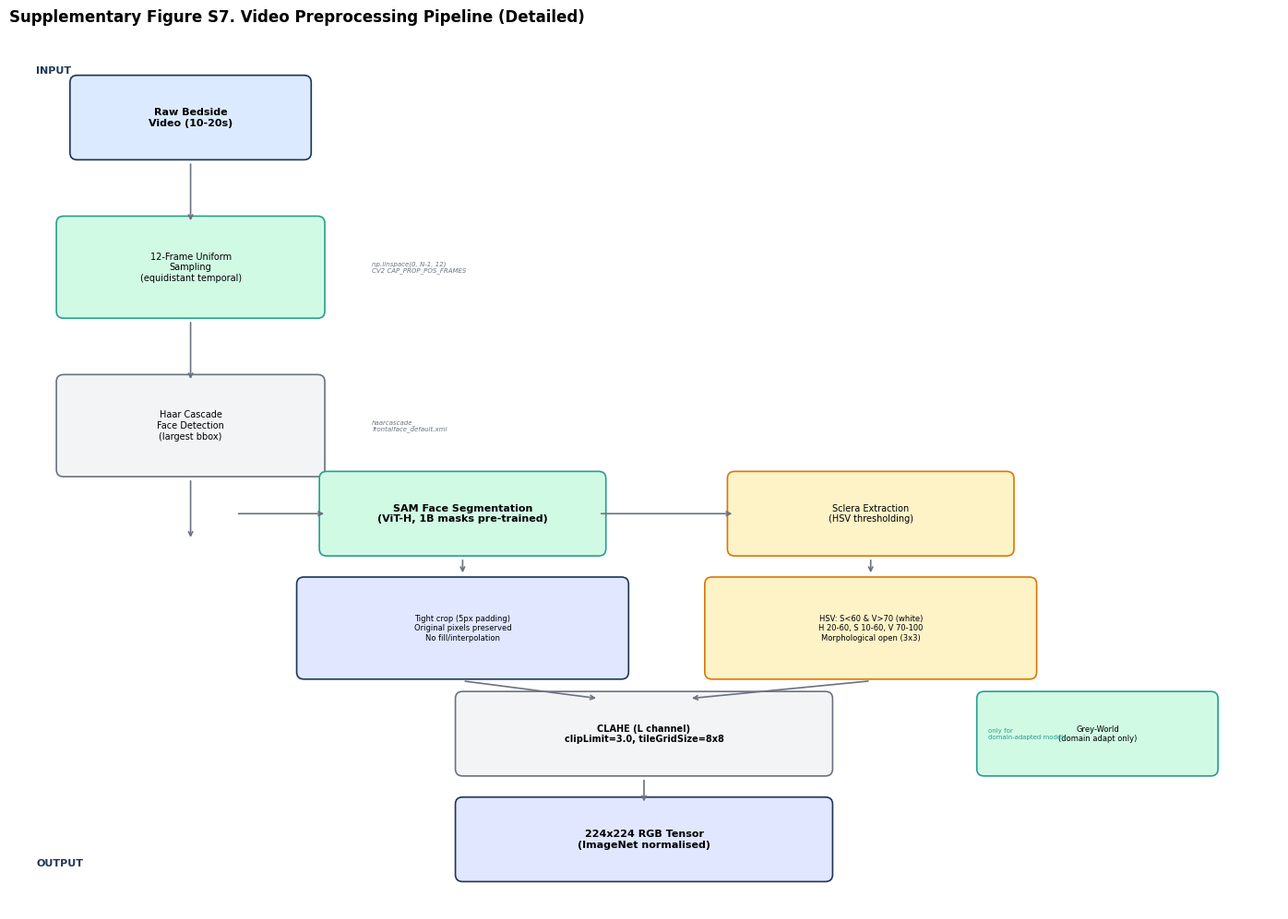

Generate this figure with matplotlib: (Note: this script raises an exception after producing the figure.)
# -*- coding: utf-8 -*-
"""
Generate 7 methodological flowcharts for supplementary materials.

SuppFig S7: Video preprocessing pipeline (detailed)
SuppFig S8: Three-layer data flow architecture
SuppFig S9: Domain adaptation workflow
SuppFig S10: CDSS advise() decision tree
SuppFig S11: Reader study protocol
SuppFig S12: Training procedure
SuppFig S13: Desktop application architecture
"""
import os, numpy as np
import matplotlib; matplotlib.use('Agg')
import matplotlib.pyplot as plt
import matplotlib.patches as mpatches
from matplotlib.patches import FancyBboxPatch, FancyArrowPatch, Rectangle, Circle
from matplotlib.lines import Line2D

BASE = r'D:\research\人脸识别营养\传染科'
FIG_DIR = os.path.join(BASE, 'results', 'figures_v3', 'main')

plt.rcParams.update({'font.family': 'Arial', 'font.size': 8, 'axes.linewidth': 0.6,
                      'figure.dpi': 300, 'savefig.dpi': 300, 'savefig.bbox': 'tight',
                      'pdf.fonttype': 42, 'ps.fonttype': 42})

C1 = '#1D3557'; C2 = '#D97706'; C3 = '#DC2626'; CG = '#2A9D8F'; CN = '#6B7280'
BG1 = '#E0E7FF'; BG2 = '#FEF3C7'; BG3 = '#FEE2E2'; BGG = '#D1FAE5'


def box(ax, x, y, w, h, text, facecolor='#F3F4F6', edgecolor=CN, fontsize=7, bold=False):
    b = FancyBboxPatch((x-w/2, y-h/2), w, h, boxstyle='round,pad=0.08',
                        facecolor=facecolor, edgecolor=edgecolor, lw=1.2)
    ax.add_patch(b)
    fw = 'bold' if bold else 'normal'
    ax.text(x, y, text, ha='center', va='center', fontsize=fontsize, fontweight=fw)

def arrow(ax, x1, y1, x2, y2, color=CN, lw=1.2, style='->'):
    ax.annotate('', xy=(x2, y2), xytext=(x1, y1),
                 arrowprops=dict(arrowstyle=style, lw=lw, color=color))

def diamond(ax, x, y, w, h, text, facecolor=BGG, edgecolor=CG, fontsize=6):
    """Draw a diamond shape using polygon."""
    pts = [(x, y+h/2), (x+w/2, y), (x, y-h/2), (x-w/2, y)]
    poly = plt.Polygon(pts, facecolor=facecolor, edgecolor=edgecolor, lw=1.2)
    ax.add_patch(poly)
    ax.text(x, y, text, ha='center', va='center', fontsize=fontsize)


# ═════════════════════════════════════════════════════════════
# SuppFig S7: Video Preprocessing Pipeline (detailed)
# ═════════════════════════════════════════════════════════════
print('[S7] Video Preprocessing Pipeline...')
fig, ax = plt.subplots(figsize=(14, 10))
ax.set_xlim(0, 14); ax.set_ylim(0, 10); ax.axis('off')
ax.set_title('Supplementary Figure S7. Video Preprocessing Pipeline (Detailed)',
             fontsize=12, fontweight='bold', loc='left')

# Input
box(ax, 2, 9, 2.5, 0.8, 'Raw Bedside\nVideo (10-20s)', '#DBEAFE', C1, 8, True)
arrow(ax, 2, 8.5, 2, 7.8)

# Frame sampling
box(ax, 2, 7.3, 2.8, 1.0, '12-Frame Uniform\nSampling\n(equidistant temporal)', BGG, CG, 7)
ax.text(4.0, 7.3, 'np.linspace(0, N-1, 12)\nCV2 CAP_PROP_POS_FRAMES', fontsize=5, style='italic', color=CN, va='center')
arrow(ax, 2, 6.7, 2, 6.0)

# Face detection
box(ax, 2, 5.5, 2.8, 1.0, 'Haar Cascade\nFace Detection\n(largest bbox)', '#F3F4F6', CN, 7)
ax.text(4.0, 5.5, 'haarcascade_\nfrontalface_default.xml', fontsize=5, style='italic', color=CN, va='center')
arrow(ax, 2, 4.9, 2, 4.2)

# Branch: Face vs Eyelid
box(ax, 5, 4.5, 3, 0.8, 'SAM Face Segmentation\n(ViT-H, 1B masks pre-trained)', BGG, CG, 8, True)
box(ax, 9.5, 4.5, 3, 0.8, 'Sclera Extraction\n(HSV thresholding)', BG2, C2, 7)
arrow(ax, 2.5, 4.5, 3.5, 4.5)
arrow(ax, 6.5, 4.5, 8.0, 4.5)

# SAM detail
box(ax, 5, 3.2, 3.5, 1.0, 'Tight crop (5px padding)\nOriginal pixels preserved\nNo fill/interpolation', BG1, C1, 6)
arrow(ax, 5, 4.0, 5, 3.8)
box(ax, 9.5, 3.2, 3.5, 1.0, 'HSV: S<60 & V>70 (white)\nH 20-60, S 10-60, V 70-100\nMorphological open (3x3)', BG2, C2, 6)
arrow(ax, 9.5, 4.0, 9.5, 3.8)

# CLAHE
box(ax, 7, 2.0, 4, 0.8, 'CLAHE (L channel)\nclipLimit=3.0, tileGridSize=8x8', '#F3F4F6', CN, 7, True)
arrow(ax, 5, 2.6, 6.5, 2.4)
arrow(ax, 9.5, 2.6, 7.5, 2.4)

# Domain adaptation branch
box(ax, 12, 2.0, 2.5, 0.8, 'Grey-World\n(domain adapt only)', BGG, CG, 6)
ax.annotate('only for\ndomain-adapted models', xy=(10, 2.0), xytext=(10.8, 2.0),
             fontsize=5, color=CG, va='center')

# Output
box(ax, 7, 0.8, 4, 0.8, '224x224 RGB Tensor\n(ImageNet normalised)', BG1, C1, 8, True)
arrow(ax, 7, 1.5, 7, 1.2)

# QC annotations
ax.text(0.3, 9.5, 'INPUT', fontsize=8, fontweight='bold', color=C1)
ax.text(0.3, 0.5, 'OUTPUT', fontsize=8, fontweight='bold', color=C1)

plt.tight_layout()
fig.savefig(os.path.join(FIG_DIR, 'SuppFigS7_preprocessing_pipeline.png'))
fig.savefig(os.path.join(FIG_DIR, 'SuppFigS7_preprocessing_pipeline.svg'))
plt.close(fig)


# ═════════════════════════════════════════════════════════════
# SuppFig S8: Three-Layer Data Flow
# ═════════════════════════════════════════════════════════════
print('[S8] Three-Layer Data Flow...')
fig, ax = plt.subplots(figsize=(14, 10))
ax.set_xlim(0, 14); ax.set_ylim(0, 10); ax.axis('off')
ax.set_title('Supplementary Figure S8. Three-Layer Closed-Loop Data Flow Architecture',
             fontsize=12, fontweight='bold', loc='left')

# Input
box(ax, 7, 9.3, 4, 0.8, 'Facial Video + Optional Eyelid Photo\n+ Lab Values + Diagnosis + Department',
    '#F3F4F6', CN, 8, True)

# Preprocessing
arrow(ax, 7, 8.8, 7, 8.2)
box(ax, 7, 7.8, 5, 0.7, 'Preprocessing: SAM + CLAHE (+ Grey-World)', BGG, CG, 8)
arrow(ax, 7, 7.4, 7, 6.8)

# Layer 1 (8 parallel tasks)
l1_y = 5.5
l1_tasks = ['Screen\n(2-class)', 'TBIL\n(3-class)', 'DBIL\n(3-class)', 'IBIL\n(3-class)', 'Type\n(2-class)']
for i, t in enumerate(l1_tasks):
    x = 1.5 + i * 2.5
    box(ax, x, l1_y, 2.0, 1.0, t + '\nConvNeXt/ViT/\nSwin/EffNet', BG1, C1, 6)
    arrow(ax, 7, 6.8, x, 6.0)

# Layer 2 (2 tasks)
arrow(ax, 4, 4.8, 4, 4.2)
arrow(ax, 9, 4.8, 9, 4.2)
box(ax, 4, 3.7, 3.5, 1.0, 'Layer 2: Child-Pugh\nA/B/C (3-class)\nAUC = 0.907', BG2, C2, 7, True)
box(ax, 9, 3.7, 3.5, 1.0, 'Layer 2: MELD Risk\nLow/Med/High (3-class)\nAUC = 0.927', BG2, C2, 7, True)

# Aggregation
arrow(ax, 4, 3.1, 5.5, 2.5)
arrow(ax, 9, 3.1, 7.5, 2.5)
for i in range(5):
    arrow(ax, 1.5 + i*2.5, 4.8, 7, 2.5)

# CDSS
box(ax, 7, 2.0, 6, 0.9, 'Layer 3: Clinical Decision Support Engine\n64 Guidelines | 17 Specialties | 6 Pathways | 9 Lab Params',
    BG3, C3, 8, True)
arrow(ax, 7, 2.5, 7, 2.5)

# Output
arrow(ax, 7, 1.5, 7, 1.0)
box(ax, 7, 0.5, 6, 0.8, 'Triage + Severity + Type + Disease + Pathway + Guideline Citation\n(8 output sections, bilingual)',
    '#F3F4F6', CN, 7, True)

# Feedback loop
ax.annotate('', xy=(0.5, 9.3), xytext=(0.5, 0.5),
             arrowprops=dict(arrowstyle='->', lw=2, color=C3, ls='--',
                              connectionstyle='arc3,rad=-0.2'))
ax.text(0.15, 5.0, 'C\nL\nO\nS\nE\nD\n\nL\nO\nO\nP', fontsize=7, fontweight='bold',
         color=C3, ha='center', va='center')

# Layer labels
ax.text(13.5, 5.5, 'Layer 1\nRecognition', fontsize=8, fontweight='bold', color=C1, ha='center', rotation=90)
ax.text(13.5, 3.7, 'Layer 2\nScoring', fontsize=8, fontweight='bold', color=C2, ha='center', rotation=90)
ax.text(13.5, 2.0, 'Layer 3\nDecision', fontsize=8, fontweight='bold', color=C3, ha='center', rotation=90)

plt.tight_layout()
fig.savefig(os.path.join(FIG_DIR, 'SuppFigS8_dataflow.png'))
fig.savefig(os.path.join(FIG_DIR, 'SuppFigS8_dataflow.svg'))
plt.close(fig)


# ═════════════════════════════════════════════════════════════
# SuppFig S9: Domain Adaptation Workflow
# ═════════════════════════════════════════════════════════════
print('[S9] Domain Adaptation Workflow...')
fig, ax = plt.subplots(figsize=(14, 8))
ax.set_xlim(0, 14); ax.set_ylim(0, 8); ax.axis('off')
ax.set_title('Supplementary Figure S9. Domain Adaptation Workflow for External Validation',
             fontsize=12, fontweight='bold', loc='left')

# Two data sources
box(ax, 3, 7, 3.5, 0.9, 'Internal Data\nWCH (n=939)\n579 with images', BG1, C1, 7, True)
box(ax, 10, 7, 3.5, 0.9, 'External Data\nMulti-centre (n=117)\n59N + 58J', BG3, C3, 7, True)

# Grey-World on both
arrow(ax, 3, 6.5, 3, 6.0)
arrow(ax, 10, 6.5, 10, 6.0)
box(ax, 3, 5.5, 3, 0.8, 'Grey-World\nNormalisation', BGG, CG, 7)
box(ax, 10, 5.5, 3, 0.8, 'Grey-World\nNormalisation', BGG, CG, 7)

# CLAHE
arrow(ax, 3, 5.0, 3, 4.5)
arrow(ax, 10, 5.0, 10, 4.5)
box(ax, 3, 4.0, 3, 0.8, 'CLAHE\n(L channel)', '#F3F4F6', CN, 7)
box(ax, 10, 4.0, 3, 0.8, 'CLAHE\n(L channel)', '#F3F4F6', CN, 7)

# Split external
arrow(ax, 10, 3.5, 8, 3.0)
arrow(ax, 10, 3.5, 12, 3.0)
box(ax, 8, 2.5, 2.5, 0.8, 'Ext Train (80%)\n~94 patients', BG2, C2, 6)
box(ax, 12, 2.5, 2.5, 0.8, 'Ext Test (20%)\n~23 patients\n(HELD OUT)', BG3, C3, 6, True)

# Joint training
arrow(ax, 3, 3.5, 5.5, 2.5)
arrow(ax, 8, 2.0, 5.5, 2.0)
box(ax, 5.5, 1.5, 4, 0.9, 'Joint Training\n(Internal + Ext-Train)\nFocal Loss + EMA + CosineAnnealing', BG1, C1, 7, True)

# Augmentation note
ax.text(5.5, 0.5, 'ColorJitter(0.4) + RandomGrayscale(0.1) + RandomErasing(0.2)\nWeightedRandomSampler + clip_grad_norm(1.0)',
         fontsize=5, ha='center', color=CN, style='italic')

# Final eval
arrow(ax, 12, 1.8, 12, 1.2)
box(ax, 12, 0.6, 3, 0.8, 'Evaluate on\nExt Test Set\nAUC = 1.000', BGG, CG, 7, True)

# Domain shift note
ax.text(0.5, 2.0, 'WITHOUT adaptation:\nExt AUC = 0.885 but\nSensitivity = 0 (collapsed)',
         fontsize=6, color=C3, ha='left', va='center', fontweight='bold',
         bbox=dict(boxstyle='round', facecolor='#FEE2E2', alpha=0.9))

plt.tight_layout()
fig.savefig(os.path.join(FIG_DIR, 'SuppFigS9_domain_adaptation_workflow.png'))
fig.savefig(os.path.join(FIG_DIR, 'SuppFigS9_domain_adaptation_workflow.svg'))
plt.close(fig)


# ═════════════════════════════════════════════════════════════
# SuppFig S10: CDSS advise() Decision Tree
# ═════════════════════════════════════════════════════════════
print('[S10] CDSS Decision Tree...')
fig, ax = plt.subplots(figsize=(14, 12))
ax.set_xlim(0, 14); ax.set_ylim(0, 12); ax.axis('off')
ax.set_title('Supplementary Figure S10. CDSS advise() Decision Flow',
             fontsize=12, fontweight='bold', loc='left')

# Input
box(ax, 7, 11.3, 5, 0.7, 'Inputs: AI Results + Labs + Department + Diagnosis', '#F3F4F6', CN, 8, True)

# Step 1: Department
arrow(ax, 7, 10.8, 7, 10.3)
diamond(ax, 7, 9.8, 3, 1.0, 'Step 1:\nResolve Department', BG2, C2, 7)
ax.text(10, 9.8, 'Explicit > Disease default\n> Type default > None', fontsize=5, color=CN, va='center')

# Step 2: Severity
arrow(ax, 7, 9.2, 7, 8.7)
diamond(ax, 7, 8.2, 3, 1.0, 'Step 2:\nAssess Severity\n(0-3)', BG2, C2, 7)
ax.text(10, 8.2, 'INR>1.5 -> 3\nTBIL: >171->3, >85->2\nCP-C->3 floor, MELD-H->3 floor', fontsize=5, color=CN, va='center')

# Step 3: Type
arrow(ax, 7, 7.6, 7, 7.1)
diamond(ax, 7, 6.6, 3, 1.0, 'Step 3:\nDetermine Type', BG2, C2, 7)
ax.text(10, 6.6, 'AI classification >\nDBIL/TBIL > 0.5 -> chol\nIBIL/TBIL > 0.8 -> hemolytic', fontsize=5, color=CN, va='center')

# Step 4: Disease
arrow(ax, 7, 6.0, 7, 5.5)
diamond(ax, 7, 5.0, 3, 1.0, 'Step 4:\nInfer Disease\n(keyword match)', BG2, C2, 7)
ax.text(10, 5.0, '17 diseases, priority sort\nACLF(103)>ALF(100)>\ncholangitis(95)>...', fontsize=5, color=CN, va='center')

# Step 5: Pathway
arrow(ax, 7, 4.4, 7, 3.9)
diamond(ax, 7, 3.4, 3, 1.0, 'Step 5:\nCheck Red-flag\nPathway', BG3, C3, 7)
ax.text(10, 3.4, 'Disease-linked >\nLab-triggered (INR, ALP) >\nSeverity-triggered', fontsize=5, color=CN, va='center')

# Step 6: Assemble
arrow(ax, 7, 2.8, 7, 2.3)
box(ax, 7, 1.8, 4, 0.8, 'Step 6: Assemble Output\n(up to 8 sections)', BG1, C1, 7, True)

# Step 7: Output
arrow(ax, 7, 1.3, 7, 0.8)
box(ax, 7, 0.4, 6, 0.6, 'Output: Severity | Type | Disease | CP/MELD | Dept | Alert | Labs | Triage',
    BGG, CG, 7, True)

# Pathway branches
pathways = ['ALF\n(INR+HE)', 'ACLF\n(decomp)', 'Cholangitis\n(Charcot)', 'Obstruction\n(DBIL+ALP)', 'Hemolysis\n(IBIL)', 'DILI\n(Hy law)']
for i, p in enumerate(pathways):
    x = 1.5 + i * 2.2
    box(ax, x, 2.5, 1.8, 0.7, p, BG3, C3, 5)
    arrow(ax, 5.5, 3.4, x, 2.9)

plt.tight_layout()
fig.savefig(os.path.join(FIG_DIR, 'SuppFigS10_cdss_decision_tree.png'))
fig.savefig(os.path.join(FIG_DIR, 'SuppFigS10_cdss_decision_tree.svg'))
plt.close(fig)


# ═════════════════════════════════════════════════════════════
# SuppFig S11: Reader Study Protocol
# ═════════════════════════════════════════════════════════════
print('[S11] Reader Study Protocol...')
fig, ax = plt.subplots(figsize=(14, 8))
ax.set_xlim(0, 14); ax.set_ylim(0, 8); ax.axis('off')
ax.set_title('Supplementary Figure S11. Reader Study Protocol',
             fontsize=12, fontweight='bold', loc='left')

# Raters
box(ax, 3, 7, 4, 1.2, '8 Raters\n2 Attending | 1 Nurse\n3 Residents | 2 PubHealth', BG1, C1, 7, True)
box(ax, 10, 7, 4, 1.2, '100 Cases\n25 per class x 4\n38 Fitzpatrick IV-VI', BG2, C2, 7, True)

# Blinding
arrow(ax, 3, 6.3, 3, 5.7)
arrow(ax, 10, 6.3, 10, 5.7)
box(ax, 6.5, 5.2, 8, 0.8, 'Web-based Blinded Review\n(no clinical metadata, no AI predictions)', BG3, C3, 8, True)
arrow(ax, 3, 5.7, 5, 5.4)
arrow(ax, 10, 5.7, 8, 5.4)

# Session structure
arrow(ax, 6.5, 4.7, 6.5, 4.2)
box(ax, 3.5, 3.7, 4, 0.8, 'Session 1\n(100 cases)', '#F3F4F6', CN, 7)
box(ax, 9.5, 3.7, 4, 0.8, 'Session 2\n(100 cases,\n14-day washout)', '#F3F4F6', CN, 7)
arrow(ax, 5.5, 3.7, 7.5, 3.7)

# Outputs
arrow(ax, 6.5, 3.2, 6.5, 2.7)
box(ax, 6.5, 2.2, 8, 0.8, 'Per-case: 4-class label + Response time\nPer-rater: AUC | F1 | Sens | Spec | Acc', BGG, CG, 7, True)

# Statistics
arrow(ax, 6.5, 1.7, 6.5, 1.2)
box(ax, 6.5, 0.6, 10, 0.9, 'Statistics: Fleiss kappa (inter-rater) | Cohen kappa (model-rater) |\nWilcoxon signed-rank (model vs each rater) | Kruskal-Wallis (time)',
    '#F3F4F6', CN, 7)

plt.tight_layout()
fig.savefig(os.path.join(FIG_DIR, 'SuppFigS11_reader_study_protocol.png'))
fig.savefig(os.path.join(FIG_DIR, 'SuppFigS11_reader_study_protocol.svg'))
plt.close(fig)


# ═════════════════════════════════════════════════════════════
# SuppFig S12: Training Procedure
# ═════════════════════════════════════════════════════════════
print('[S12] Training Procedure...')
fig, ax = plt.subplots(figsize=(14, 8))
ax.set_xlim(0, 14); ax.set_ylim(0, 8); ax.axis('off')
ax.set_title('Supplementary Figure S12. Training Procedure (Per Backbone)',
             fontsize=12, fontweight='bold', loc='left')

# Data
box(ax, 2, 7, 3, 0.8, 'Training Data\n(patient-level 80%)', BG1, C1, 7, True)
arrow(ax, 2, 6.5, 2, 6.0)

# Augmentation
box(ax, 2, 5.5, 3.5, 0.9, 'Augmentation\nFlip + ColorJitter + Rotation\n+ Grayscale + Erasing', BGG, CG, 6)
arrow(ax, 2, 5.0, 2, 4.5)

# Sampler
box(ax, 2, 4.0, 3.5, 0.9, 'WeightedRandomSampler\n(inverse class frequency)', BGG, CG, 6)
arrow(ax, 2, 3.5, 2, 3.0)

# Model init
box(ax, 5.5, 4.0, 3, 0.9, 'Backbone\n(ImageNet pretrained)\nConvNeXt/ViT/Swin/Eff', BG1, C1, 6)
arrow(ax, 3.5, 4.0, 4.0, 4.0)

# Loss + Optimizer
box(ax, 5.5, 2.5, 3.5, 1.0, 'Focal Loss (gamma=2.0)\n+ Class weights + LS(0.1)\nAdamW lr=1e-4', BG2, C2, 6)
arrow(ax, 5.5, 3.5, 5.5, 3.0)

# Scheduler
box(ax, 9.5, 4.0, 3, 0.9, 'CosineAnnealingLR\n(or OneCycleLR)', '#F3F4F6', CN, 6)
arrow(ax, 7.0, 4.0, 8.0, 4.0)

# Training loop
box(ax, 5.5, 1.0, 4, 1.0, 'Training Loop (50-60 epochs)\n1. Forward pass\n2. Focal Loss\n3. Backward + clip_grad(1.0)\n4. EMA update (0.999)\n5. Scheduler step', BG3, C3, 6, True)
arrow(ax, 5.5, 2.0, 5.5, 1.5)
arrow(ax, 2, 2.5, 3.5, 1.2)

# Validation
box(ax, 11, 1.0, 3.5, 1.0, 'Validation (20%)\nPatient-level AUC\nBest epoch saved', BGG, CG, 6, True)
arrow(ax, 7.5, 1.0, 9.3, 1.0)

# QC annotations
ax.text(13, 7, 'Key Regularisation:\n- Label Smoothing (0.1)\n- Gradient Clipping (norm 1.0)\n- EMA (decay 0.999)\n- Weight Decay (1e-4)',
         fontsize=6, color=CN, va='top', ha='right',
         bbox=dict(boxstyle='round', facecolor='#F9FAFB', alpha=0.9))

plt.tight_layout()
fig.savefig(os.path.join(FIG_DIR, 'SuppFigS12_training_procedure.png'))
fig.savefig(os.path.join(FIG_DIR, 'SuppFigS12_training_procedure.svg'))
plt.close(fig)


# ═════════════════════════════════════════════════════════════
# SuppFig S13: Desktop Application Architecture
# ═════════════════════════════════════════════════════════════
print('[S13] Desktop Application Architecture...')
fig, ax = plt.subplots(figsize=(14, 8))
ax.set_xlim(0, 14); ax.set_ylim(0, 8); ax.axis('off')
ax.set_title('Supplementary Figure S13. Desktop Application Architecture (v4.0)',
             fontsize=12, fontweight='bold', loc='left')

# UI Layer
box(ax, 7, 7, 8, 0.8, 'PyQt5 Desktop GUI (v4.0)\nSoft UI | WCAG AA+ | Bilingual | Light/Dark | Font 10-22pt',
    BG1, C1, 7, True)

# Three threads
arrow(ax, 4, 6.5, 4, 6.0)
arrow(ax, 7, 6.5, 7, 6.0)
arrow(ax, 10, 6.5, 10, 6.0)
box(ax, 3, 5.5, 3, 0.8, 'ModelLoader\n(QThread)\n~29 models', BGG, CG, 6)
box(ax, 6.5, 5.5, 3, 0.8, 'Analysis Thread\n(Python Thread)\n7 tasks parallel', BGG, CG, 6)
box(ax, 10, 5.5, 3, 0.8, 'GradcamWorker\n(QThread)\nFace + Eyelid', BGG, CG, 6)

# Inference engine
arrow(ax, 6.5, 5.0, 6.5, 4.5)
box(ax, 6.5, 4.0, 8, 0.9, 'BilinGuardPredictor (966 lines)\nFrame extraction -> SAM -> CLAHE -> Backbones -> Patient-level aggregation',
    BG2, C2, 7, True)

# CDSS
arrow(ax, 6.5, 3.4, 6.5, 2.9)
box(ax, 6.5, 2.4, 8, 0.9, 'ClinicalAdvisor (2,448 lines)\nadvise(results, labs, dept, dx) -> 8 sections + guidelines',
    BG3, C3, 7, True)

# Output sections
arrow(ax, 6.5, 1.8, 6.5, 1.3)
sections = ['Severity', 'Type', 'Aetiology', 'CP/MELD', 'Dept', 'Alert', 'Labs', 'Triage']
for i, s in enumerate(sections):
    x = 1.5 + i * 1.6
    box(ax, x, 0.7, 1.4, 0.5, s, '#F3F4F6', CN, 5)

# Interpretability side
ax.text(13, 4.0, 'Interpretability:\n- Grad-CAM (3 panels)\n- CIELAB colourimetry\n- Model agreement\n- Entropy + Margin',
         fontsize=6, color=CN, va='center', ha='left',
         bbox=dict(boxstyle='round', facecolor='#F9FAFB', alpha=0.9))

plt.tight_layout()
fig.savefig(os.path.join(FIG_DIR, 'SuppFigS13_desktop_architecture.png'))
fig.savefig(os.path.join(FIG_DIR, 'SuppFigS13_desktop_architecture.svg'))
plt.close(fig)

print('\nAll 7 methodological flowcharts generated.')
